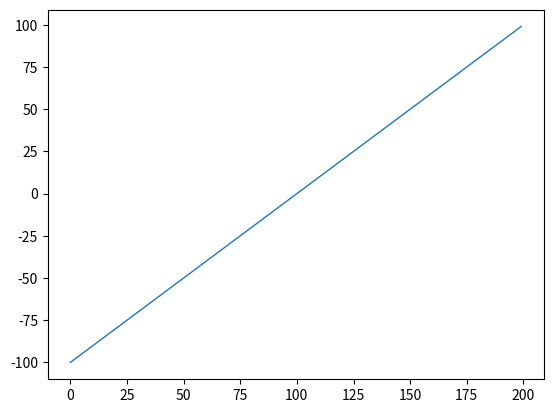

Here is the Python script that generated this plot:
#import pymysql  # pymysql 임포트
#from matplotlib import pyplot as plt
#from matplotlib import animation
#import numpy as np
#
## 전역변수 선언부
#conn = None
#cur = None
#
#sql = ""
#
## 메인 코드
#conn = pymysql.connect(host='127.0.0.1', user='admin',
#                       password='gusals97', db='sensor',port = 3306, charset='utf8')  # 접속정보
#cur = conn.cursor()  # 커서생성
#
## 실행할 sql문
#sql = "select * from test"
#cur.execute(sql)  # 커서로 sql문 실행
#print(cur)
#conn.commit()  # 저장
#
#conn.close()  # 종료
#
#

from matplotlib import pyplot as plt
from matplotlib import animation
import numpy as np
import random
import time


fig = plt.figure()  # figure(도표) 생성

line_2 = plt.plot(np.arange(-100, 100, 1), lw=1, ms=1)


def init():
    return line


def init_2():
    return plt.plot(np.arange(-100, 100, 1), lw=1, ms=1)


def animate(i):
    y = random.randint(0, 1024)
    old_y = line.get_ydata()
    new_y = np.r_[old_y[1:], y]
    line.set_ydata(new_y)
    print(new_y)
    return line


def animate_2(i):
    y_2 = random.randint(0, 512)
    old_y_2 = line_2.get_ydata()
    new_y_2 = np.r_[old_y_2[1:], y_2]
    line_2.set_ydata(new_y_2)
    print(new_y_2)
    return line_2


anim = animation.FuncAnimation(
    fig, animate, init_func=init, frames=200, interval=50, blit=False)
anim_2 = animation.FuncAnimation(
    fig, animate_2, init_func=init_2, frames=200, interval=10, blit=False)
plt.show()
